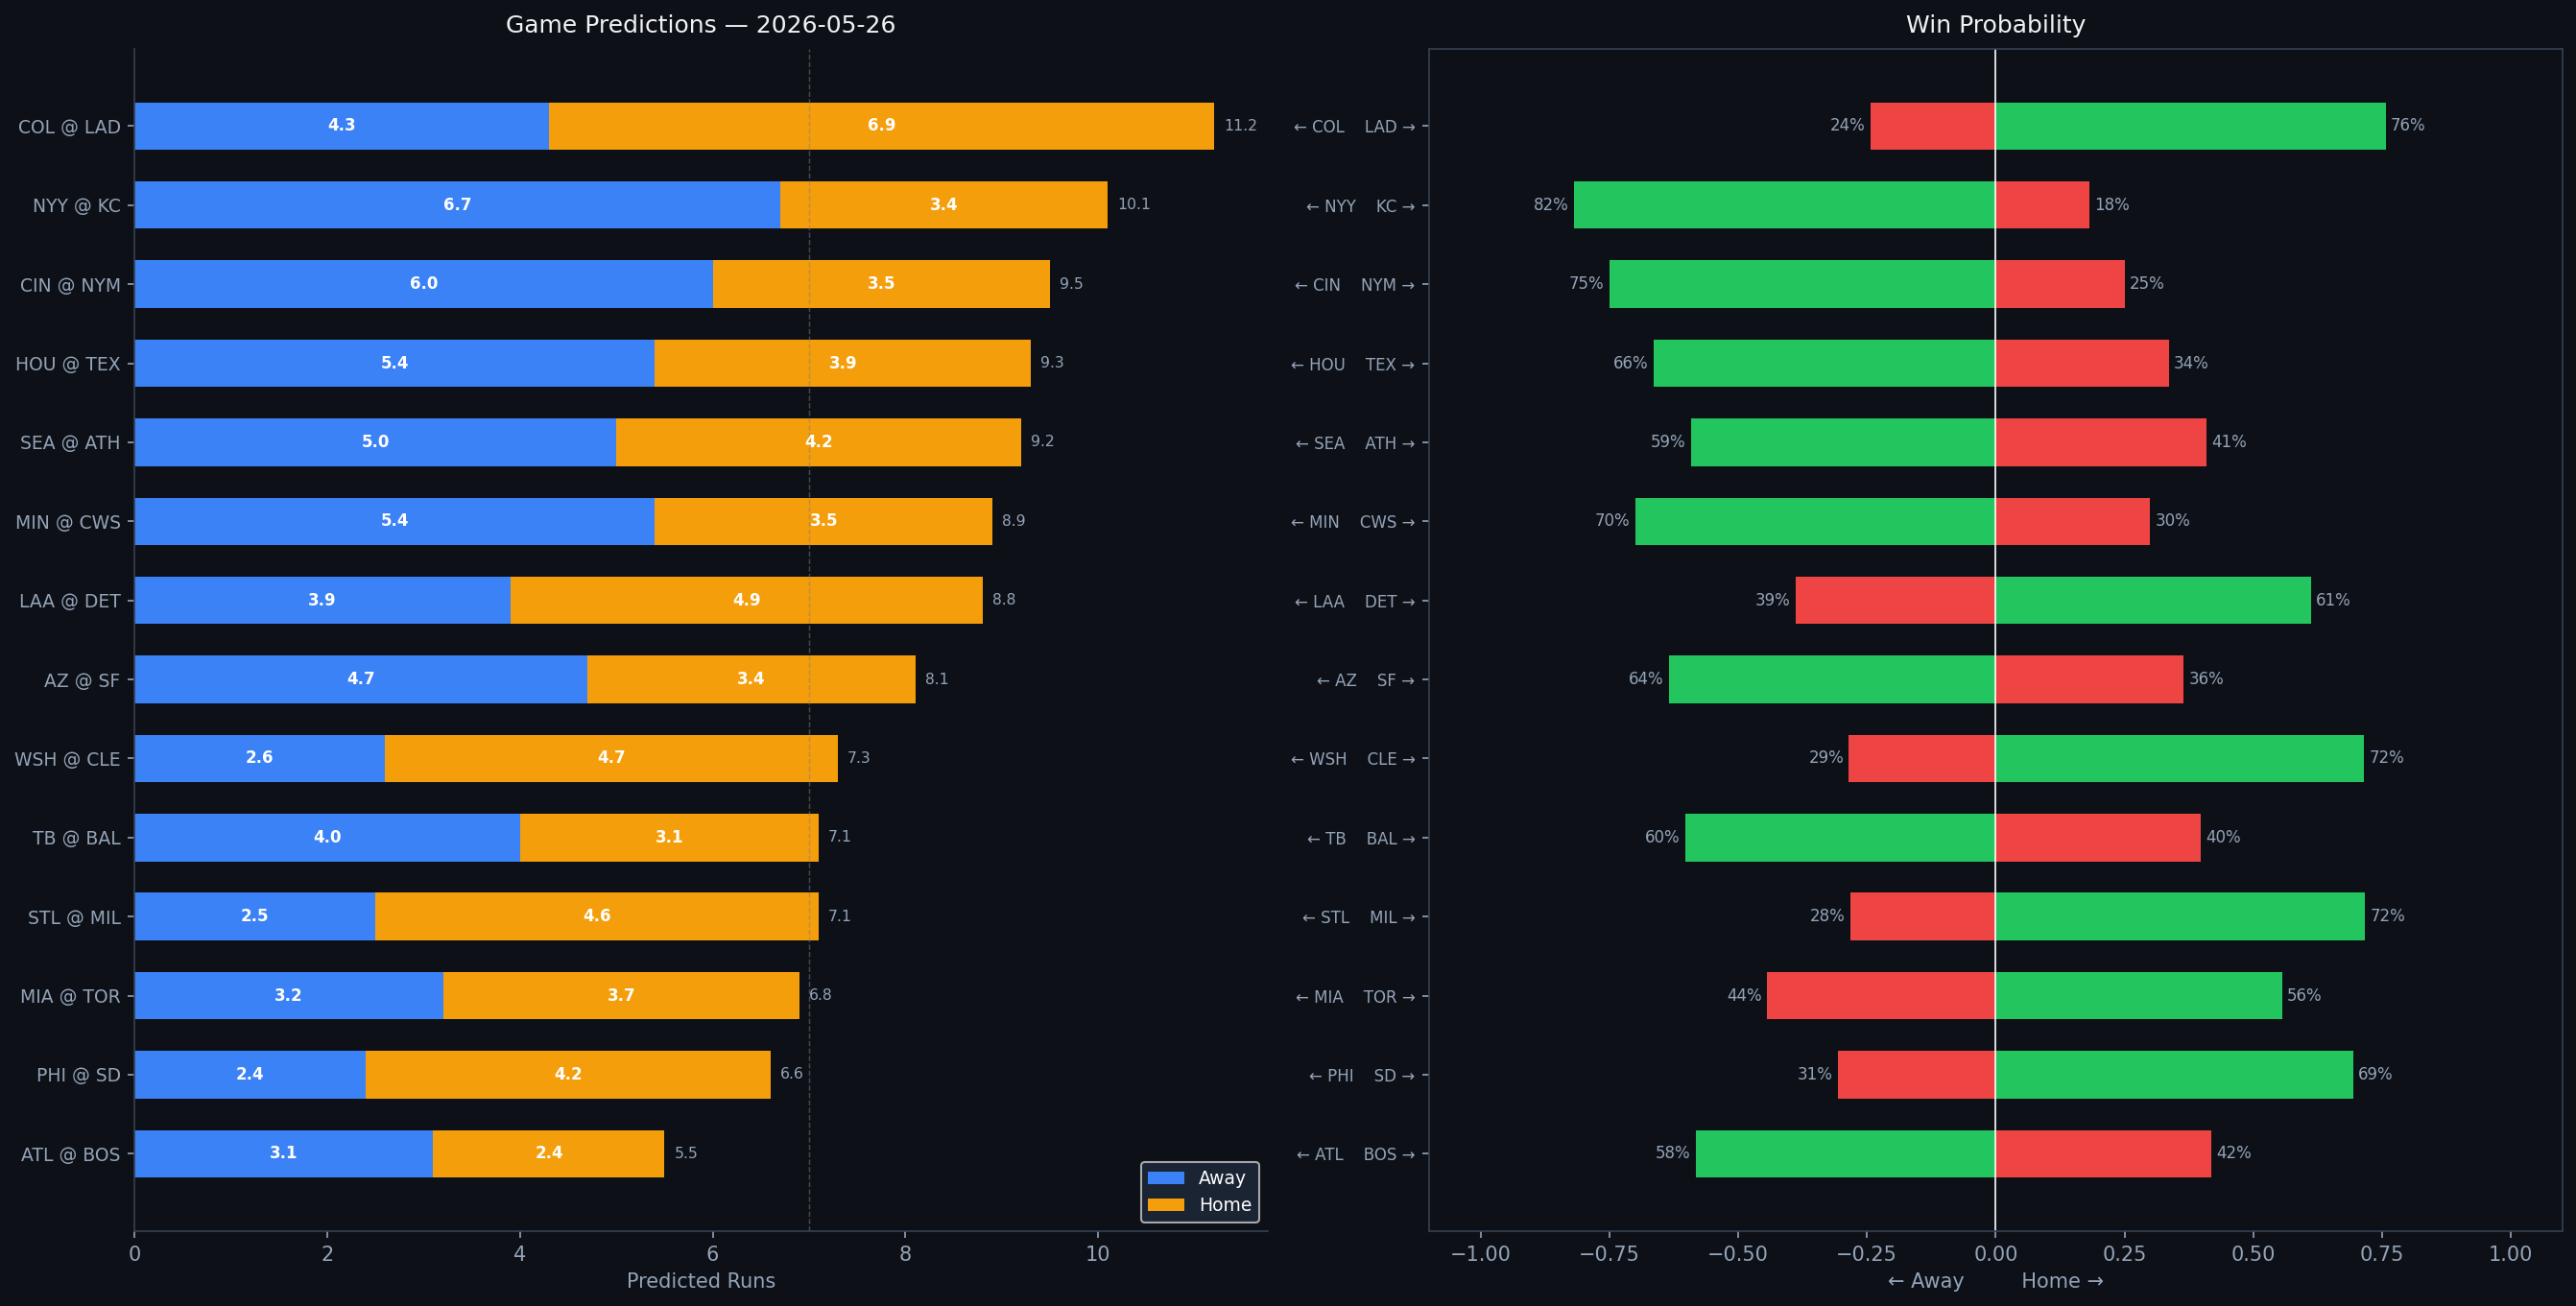

Data behind this chart, as committed beside it:
Rank, matchup, home_team, away_team, venue, home_runs_pred, away_runs_pred, total_pred, run_diff, home_win_prob, away_win_prob, predicted_winner, home_faces, home_sp_hand, home_sp_era, home_sp_last3, home_sp_ped, away_faces, away_sp_hand, away_sp_era, away_sp_last3, away_sp_ped, home_lu_ops, home_lu_xba
1, COL @ LAD, LAD, COL, UNIQLO Field at Dodger Stadium, 6.9, 4.3, 11.2, 2.5, 75.7, 24.3, LAD, Kyle Freeland, L, 4.62, 11.61, , Eric Lauer, L, 4.26, 6.82, , 0.758, 0.306
2, NYY @ KC, KC, NYY, Kauffman Stadium, 3.4, 6.7, 10.1, 3.4, 18.1, 81.9, NYY, Cam Schlittler, R, 2.27, 1.48, , Bailey Falter, L, 4.66, 13.17, , 0.703, 0.317
3, CIN @ NYM, NYM, CIN, Citi Field, 3.5, 6.0, 9.5, 2.4, 25.0, 75.0, CIN, Chase Burns, R, 2.99, 1.0, , TBD, R, 4.5, N/A, , 0.698, 0.323
4, HOU @ TEX, TEX, HOU, Globe Life Field, 3.9, 5.4, 9.3, 1.5, 33.6, 66.4, HOU, Jason Alexander, R, 5.24, 7.44, , Jack Leiter, R, 4.76, 2.78, , 0.739, 0.318
5, SEA @ ATH, ATH, SEA, Sutter Health Park, 4.2, 5.0, 9.2, 0.8, 40.9, 59.1, SEA, Emerson Hancock, R, 4.35, 4.24, , Luis Severino, R, 3.94, 4.48, , 0.712, 0.272
6, MIN @ CWS, CWS, MIN, Rate Field, 3.5, 5.4, 8.9, 1.9, 30.0, 70.0, MIN, Joe Ryan, R, 3.73, 1.5, , Sean Burke, R, 3.93, 8.71, , 0.702, 0.324
7, LAA @ DET, DET, LAA, Comerica Park, 4.9, 3.9, 8.8, 1.0, 61.2, 38.8, DET, Jack Kochanowicz, R, 5.47, 8.44, , Keider Montero, R, 4.42, 4.74, , 0.696, 0.36
8, AZ @ SF, SF, AZ, Oracle Park, 3.4, 4.7, 8.1, 1.2, 36.5, 63.5, AZ, Eduardo Rodriguez, L, 4.1, 1.78, , Tyler Mahle, R, 4.2, 8.88, , 0.69, 0.335
9, WSH @ CLE, CLE, WSH, Progressive Field, 4.7, 2.6, 7.3, 2.0, 71.5, 28.5, CLE, Cade Cavalli, R, 4.47, 3.44, , Joey Cantillo, L, 3.51, 2.22, , 0.695, 0.321
10, TB @ BAL, BAL, TB, Oriole Park at Camden Yards, 3.1, 4.0, 7.1, 0.9, 39.8, 60.2, TB, Griffin Jax, R, 4.0, 1.93, , Shane Baz, R, 4.35, 4.71, , 0.718, 0.328
11, STL @ MIL, MIL, STL, American Family Field, 4.6, 2.5, 7.1, 2.1, 71.7, 28.3, MIL, Michael McGreevy, R, 3.45, 2.12, , Kyle Harrison, L, 3.89, 1.12, , 0.725, 0.321
12, MIA @ TOR, TOR, MIA, Rogers Centre, 3.7, 3.2, 6.8, 0.5, 55.6, 44.4, TOR, Sandy Alcantara, R, 3.67, 4.0, Sandy Alcantara, Braydon Fisher, R, 2.71, N/A, , 0.707, 0.314
13, PHI @ SD, SD, PHI, Petco Park, 4.2, 2.4, 6.6, 1.8, 69.4, 30.6, SD, Aaron Nola, R, 3.89, 9.44, , Randy Vásquez, R, 3.89, 2.38, , 0.744, 0.314
14, ATL @ BOS, BOS, ATL, Fenway Park, 2.4, 3.1, 5.5, 0.7, 41.8, 58.2, ATL, Spencer Strider, R, 3.71, 2.09, Spencer Strider, Ranger Suarez, L, 3.32, 0.68, , 0.691, 0.298
